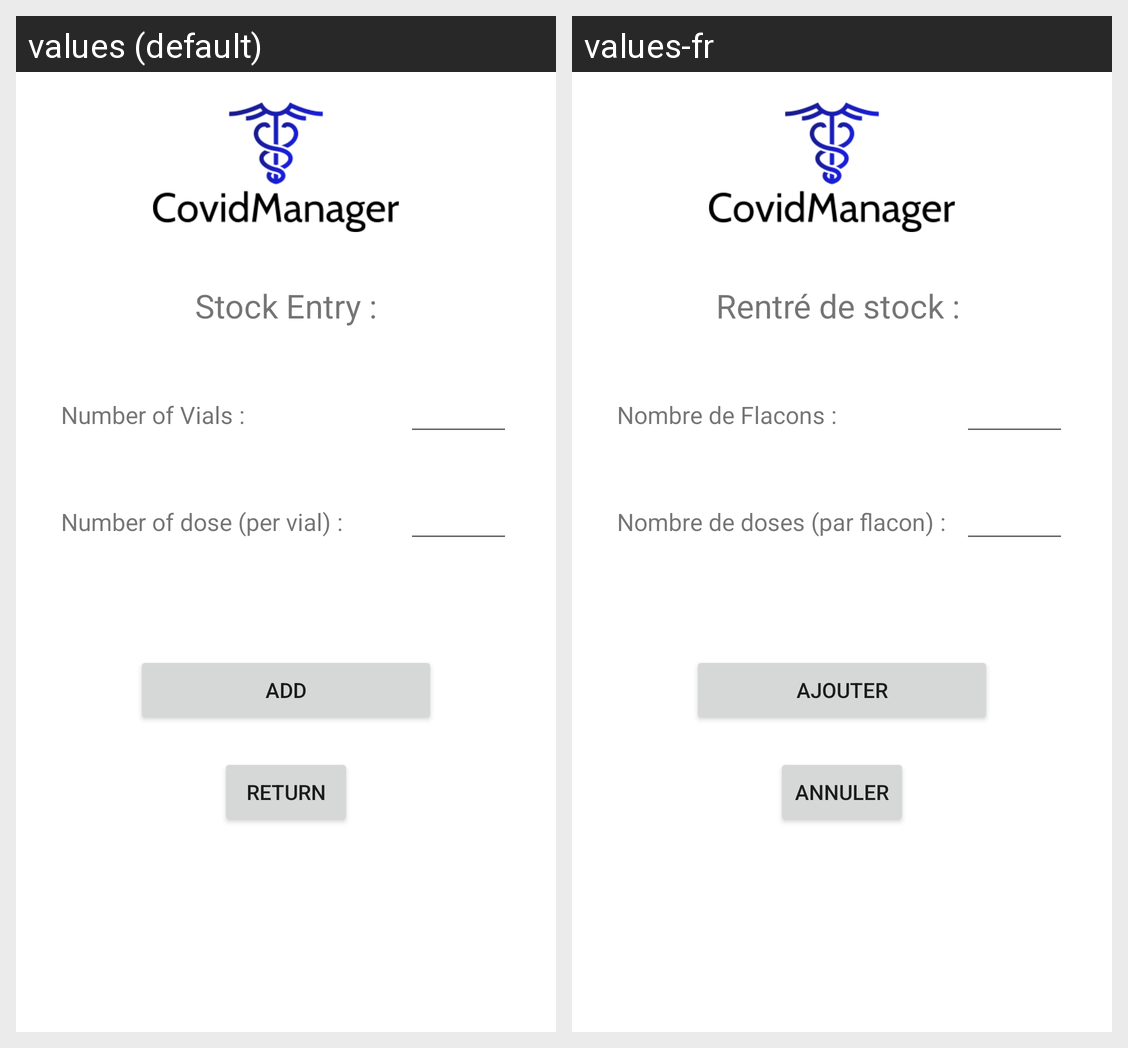

Translations of the strings shown on this Android screen, per locale in the grid:
Android screen res/layout/form_vaccine.xml rendered under 2 locales, left to right: values (default), values-fr. Device: Nexus 5 (rendered at 1080×1920; each locale shown at half size, 540×960, under a caption strip naming it); theme Theme.CovidManager.
Strings drawn on this screen, with the default value and each locale's value (text and hints the layout hard-codes, and strings that could not be matched under every locale, appear in the picture but are not listed):

tv_form_vaccine_header
  values: Stock Entry :
  values-fr: Rentré de stock : 

tv_form_vaccine_nbVial
  values: Number of Vials : 
  values-fr: Nombre de Flacons : 

tv_form_vaccin_nb_dose
  values: Number of dose (per vial) : 
  values-fr: Nombre de doses (par flacon) :

bt_form_vaccine_add
  values: Add
  values-fr: Ajouter

bt_form_vaccine_return
  values: Return
  values-fr: Annuler
